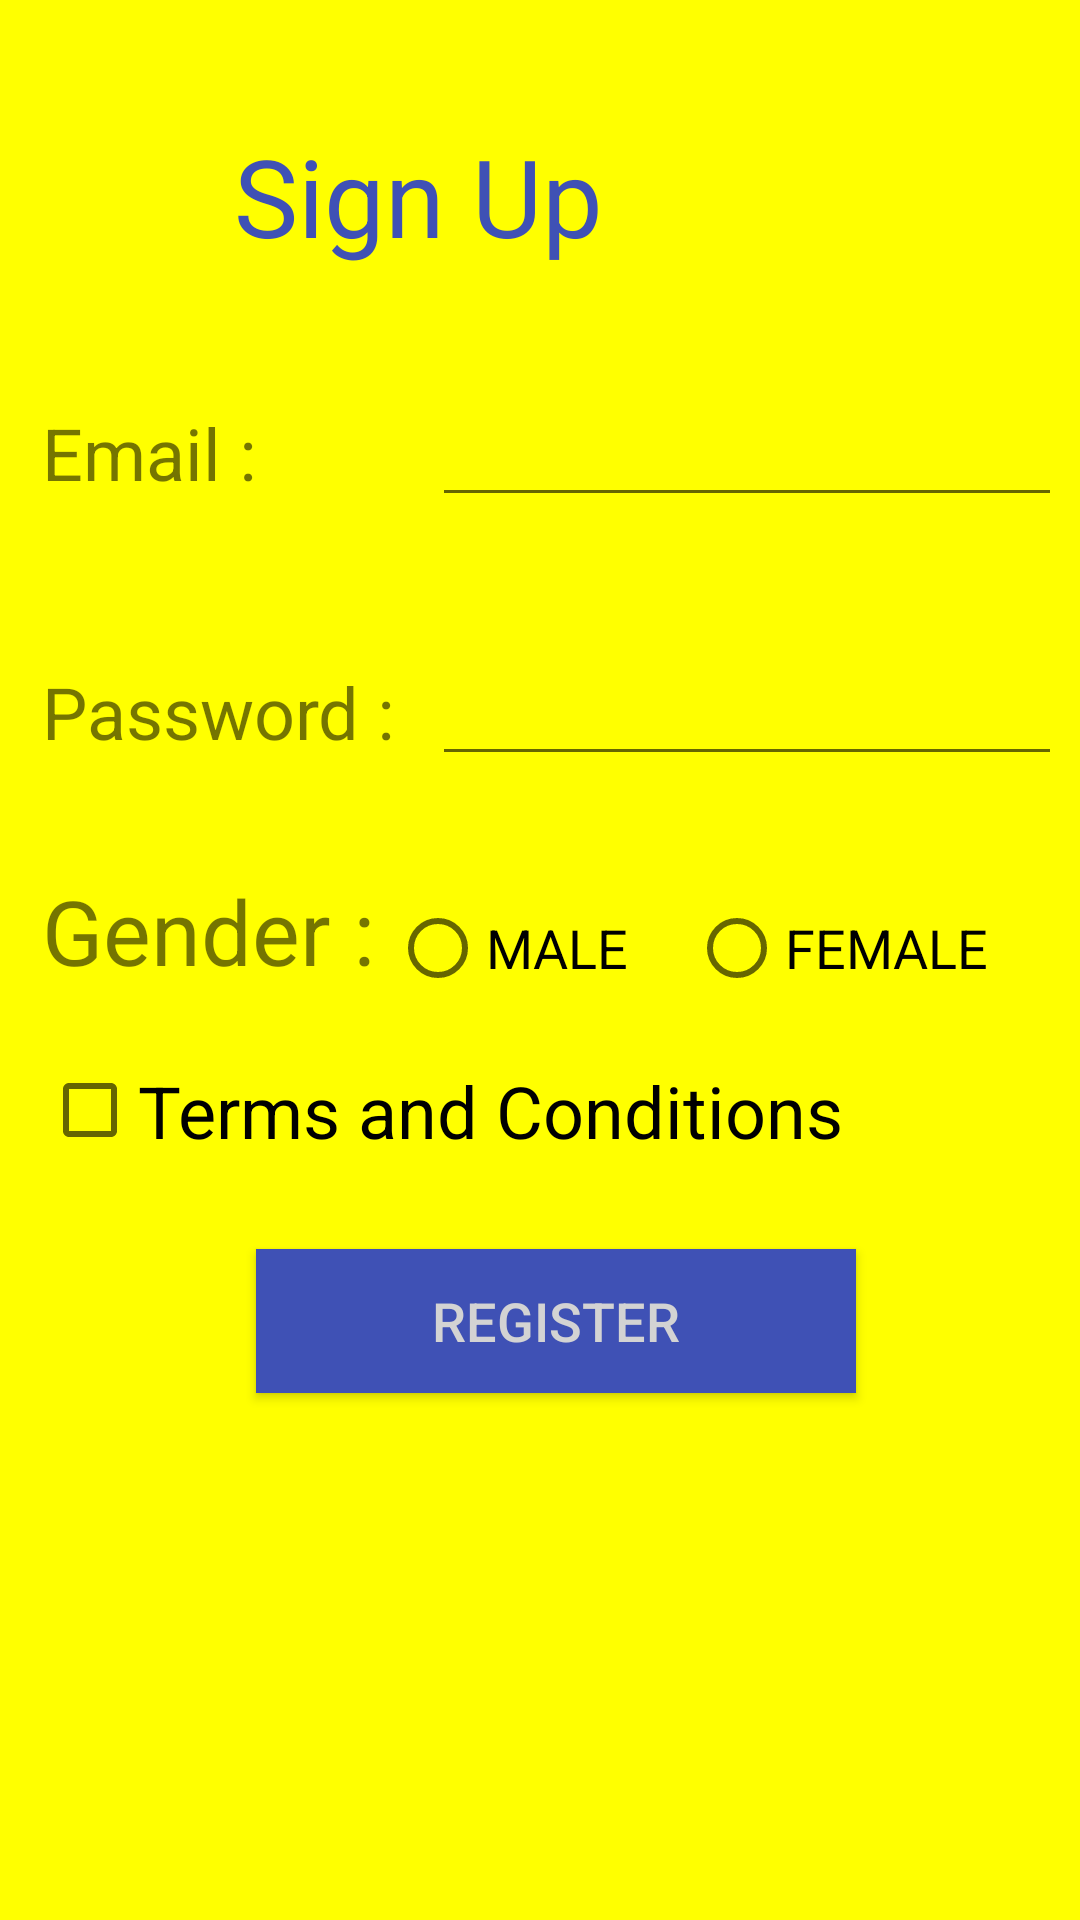

Write the Android layout XML for this screen, with the resource values it uses.
<!-- AndroidManifest.xml: application theme AppTheme -->
<!-- res/layout/activity_rsignup.xml -->
<?xml version="1.0" encoding="utf-8"?>
<RelativeLayout xmlns:android="http://schemas.android.com/apk/res/android"
    xmlns:app="http://schemas.android.com/apk/res-auto"
    xmlns:tools="http://schemas.android.com/tools"
    android:layout_width="wrap_content"
    android:layout_height="match_parent"
    tools:context="com.example.talhariaz.assignment2.Rsignup">

    <TextView
        android:id="@+id/textView2"
        android:layout_width="200dp"
        android:layout_height="50dp"
        android:layout_alignParentStart="true"
        android:layout_alignParentTop="true"
        android:layout_marginStart="78dp"
        android:layout_marginTop="41dp"
        android:text="Sign Up"
        android:textSize="36sp"
        android:textColor="@color/background"/>

    <EditText
        android:id="@+id/email"
        android:layout_width="wrap_content"
        android:layout_height="wrap_content"
        android:layout_alignStart="@+id/password"
        android:layout_below="@+id/textView2"
        android:layout_marginTop="40dp"
        android:ems="10"
        android:inputType="textEmailAddress" />

    <EditText
        android:id="@+id/password"
        android:layout_width="wrap_content"
        android:layout_height="wrap_content"
        android:layout_below="@+id/email"
        android:layout_marginTop="45dp"
        android:layout_toEndOf="@+id/textView4"
        android:ems="10"
        android:inputType="textPassword" />

    <TextView
        android:id="@+id/textView3"
        android:layout_width="wrap_content"
        android:layout_height="30dp"
        android:layout_alignBaseline="@+id/email"
        android:layout_alignBottom="@+id/email"
        android:layout_alignStart="@+id/textView4"
        android:text="@string/email"
        android:textSize="24sp" />

    <TextView
        android:id="@+id/textView4"
        android:layout_width="130dp"
        android:layout_height="30dp"
        android:layout_alignBaseline="@+id/password"
        android:layout_alignBottom="@+id/password"
        android:layout_alignParentStart="true"
        android:layout_marginStart="14dp"
        android:text="@string/Password"
        android:textSize="24sp" />

    <TextView
        android:id="@+id/textView5"
        android:layout_width="wrap_content"
        android:layout_height="33dp"
        android:layout_alignStart="@+id/textView4"
        android:layout_alignTop="@+id/radioGroup"
        android:text="@string/gender"
        android:textSize="30sp" />

    <RadioGroup
        android:id="@+id/radioGroup"
        android:layout_width="wrap_content"
        android:layout_height="wrap_content"
        android:layout_marginLeft="130dp"
        android:layout_marginTop="290dp"
        android:orientation="horizontal"
        android:paddingTop="10dp">

        <RadioButton
            android:layout_width="wrap_content"
            android:layout_height="wrap_content"
            android:text="@string/male"
            android:textSize="18sp" />

        <RadioButton
            android:layout_width="wrap_content"
            android:layout_height="wrap_content"
            android:layout_marginLeft="20dp"
            android:text="@string/female"
            android:textSize="18sp" />
    </RadioGroup>

    <CheckBox
        android:id="@+id/checkBox"
        android:layout_width="300dp"
        android:layout_height="wrap_content"
        android:layout_alignStart="@+id/textView5"
        android:layout_below="@+id/textView5"
        android:layout_marginTop="31dp"
        android:text="@string/check"
        android:textSize="24sp" />

    <Button
        android:id="@+id/button"
        android:layout_width="200dp"
        android:layout_height="wrap_content"
        android:layout_below="@+id/checkBox"
        android:layout_marginTop="30dp"
        android:layout_toEndOf="@+id/textView3"
        android:background="@color/background"
        android:onClick="on_register_click"
        android:text="@string/register"
        android:textColor="@color/text"
        android:textSize="18sp" />


</RelativeLayout>
<!-- resources referenced by this layout -->
<resources>
  <color name="background">#3F51B5 </color>
  <color name="text">#D3D3D3</color>
  <string name="Password">Password :</string>
  <string name="check">Terms and Conditions</string>
  <string name="email">Email :</string>
  <string name="female"> FEMALE </string>
  <string name="gender">Gender :</string>
  <string name="male">MALE </string>
  <string name="register">Register</string>
  <style name="AppTheme" parent="Theme.AppCompat.Light.DarkActionBar">
          
          <item name="colorPrimary">@color/colorPrimary</item>
          <item name="colorPrimaryDark">@color/colorPrimaryDark</item>
          <item name="colorAccent">@color/colorAccent</item>
          <item name="android:windowBackground">@color/yellow</item>
  
      </style>
  <color name="colorPrimary">#3F51B5</color>
  <color name="colorPrimaryDark">#303F9F</color>
  <color name="colorAccent">#FF4081</color>
  <color name="yellow">#FFFF00</color>
</resources>
